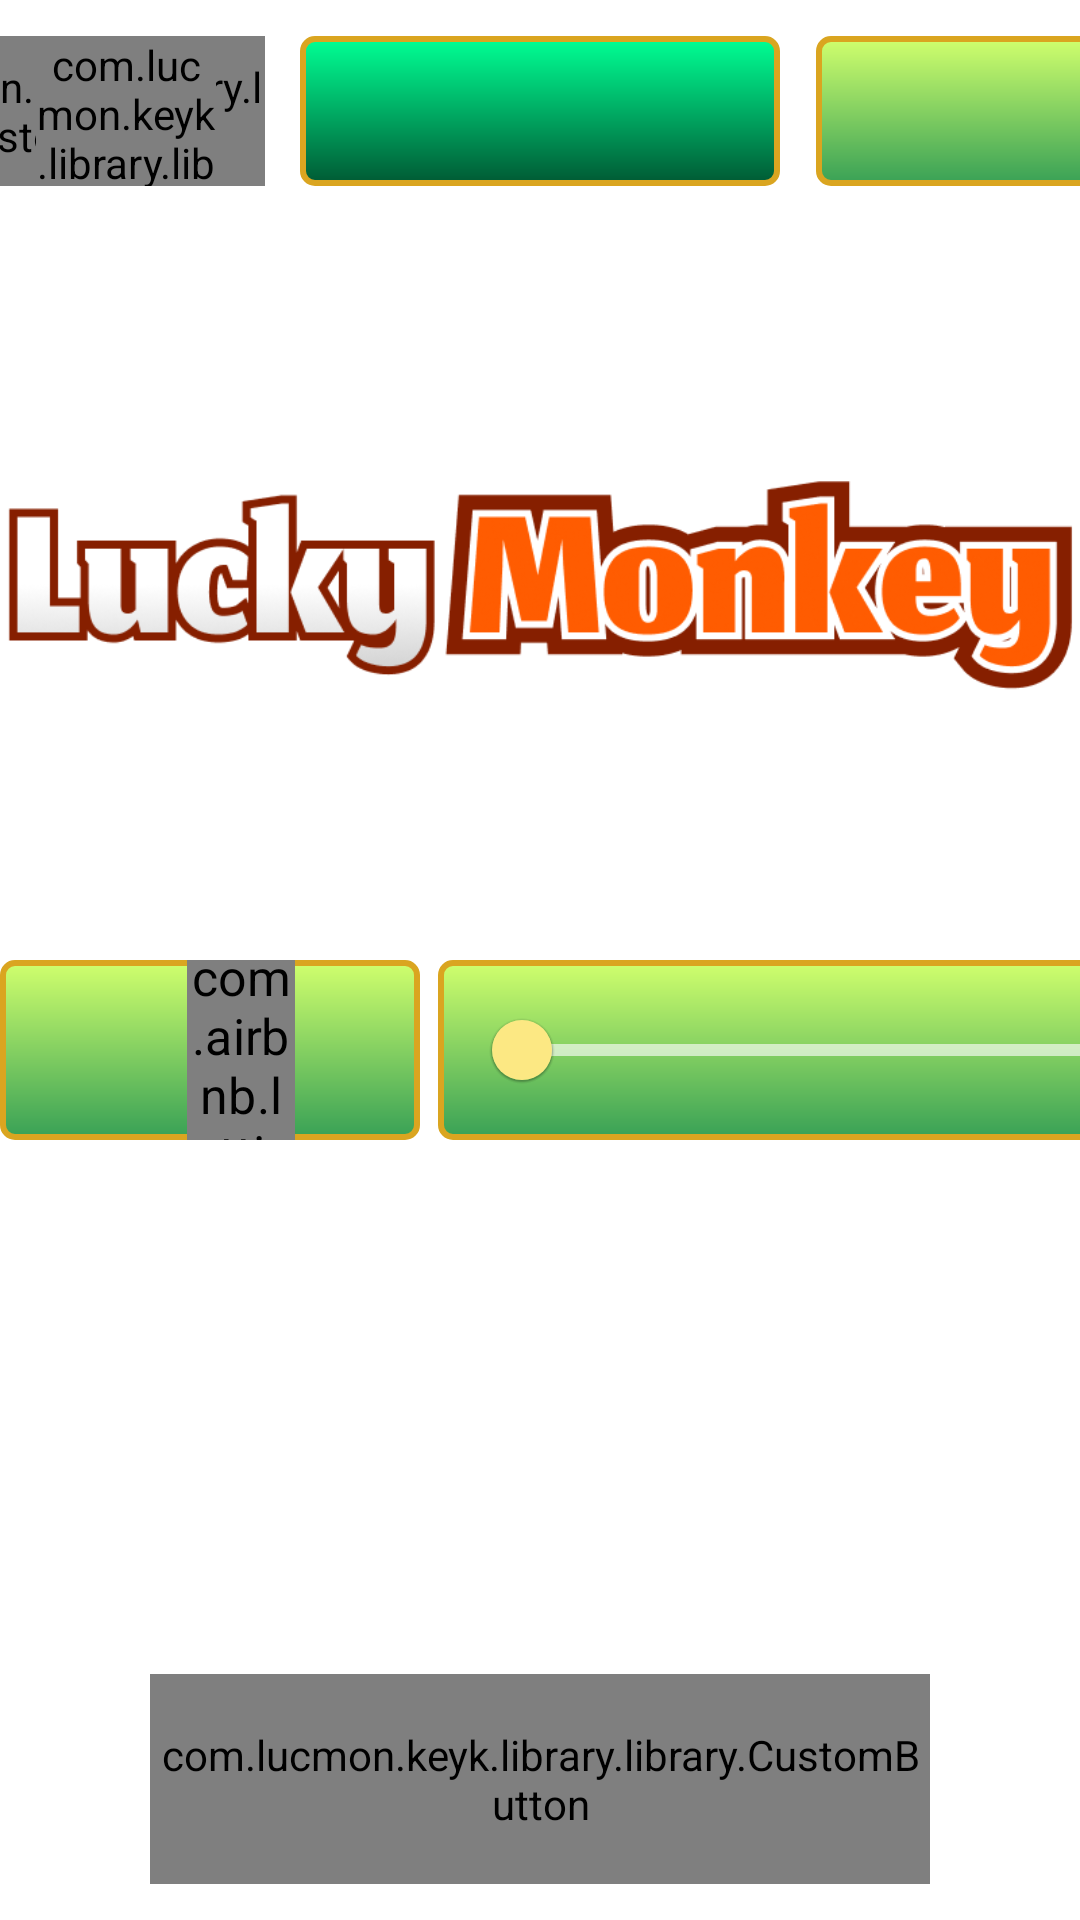

Reconstruct the res/layout file that produces this screen, plus the resources it refers to.
<!-- AndroidManifest.xml: application theme Theme.LuckyMonkey -->
<!-- res/layout/fragment_betting.xml -->
<?xml version="1.0" encoding="utf-8"?>
<androidx.constraintlayout.widget.ConstraintLayout xmlns:android="http://schemas.android.com/apk/res/android"
    xmlns:app="http://schemas.android.com/apk/res-auto"
    android:layout_width="match_parent"
    android:layout_height="match_parent"
    xmlns:tools="http://schemas.android.com/tools"
    android:background="@drawable/bg_landscape">

    <androidx.constraintlayout.widget.Guideline
        android:layout_width="wrap_content"
        android:layout_height="wrap_content"
        app:layout_constraintGuide_percent="0.5"
        android:orientation="horizontal"
        android:id="@+id/horizontal_line"/>

    <ImageView
        android:layout_width="360dp"
        android:layout_height="110dp"
        android:src="@drawable/img_logotype"
        app:layout_constraintBottom_toTopOf="@+id/horizontal_line"
        app:layout_constraintEnd_toEndOf="parent"
        app:layout_constraintStart_toStartOf="parent"
        app:layout_constraintTop_toBottomOf="@+id/lastWinTextView" />

    <androidx.constraintlayout.widget.ConstraintLayout
        android:id="@+id/constraintLayout"
        android:layout_width="wrap_content"
        android:layout_height="wrap_content"
        app:layout_constraintEnd_toEndOf="parent"
        app:layout_constraintStart_toStartOf="parent"
        app:layout_constraintTop_toTopOf="@+id/horizontal_line">

        <LinearLayout
            android:id="@+id/linearLayout2"
            android:layout_width="140dp"
            android:layout_height="60dp"
            android:background="@drawable/bg_text_first"
            android:gravity="center"
            android:orientation="horizontal"
            app:layout_constraintStart_toStartOf="parent"
            app:layout_constraintTop_toTopOf="parent">

            <TextView
                android:id="@+id/bidTextView"
                style="@style/BasicText"
                android:layout_width="wrap_content"
                android:layout_height="match_parent"
                android:layout_marginStart="20dp"
                android:paddingEnd="1dp"
                android:textSize="20sp"
                tools:text="5000" />

            <com.airbnb.lottie.LottieAnimationView
                android:id="@+id/coinAnim"
                android:layout_width="30dp"
                android:layout_height="match_parent"
                android:scaleX="1.2"
                android:scaleY="1.2"
                app:layout_constraintBottom_toBottomOf="parent"
                app:layout_constraintEnd_toEndOf="parent"
                app:layout_constraintStart_toStartOf="parent"
                app:layout_constraintTop_toTopOf="parent"
                app:lottie_autoPlay="true"
                app:lottie_loop="true"
                app:lottie_rawRes="@raw/coin" />

        </LinearLayout>

        <FrameLayout
            android:layout_width="260dp"
            android:layout_height="60dp"
            android:layout_marginStart="6dp"
            android:background="@drawable/bg_text_first"
            app:layout_constraintBottom_toBottomOf="@+id/linearLayout2"
            app:layout_constraintStart_toEndOf="@+id/linearLayout2"
            app:layout_constraintTop_toTopOf="parent">

            <com.google.android.material.slider.Slider
                android:id="@+id/bidSlider"
                android:layout_width="match_parent"
                android:layout_height="wrap_content"
                android:layout_gravity="center"
                android:layout_marginHorizontal="12dp"
                android:valueFrom="0"
                app:thumbColor="@color/text_color"
                app:trackColorActive="#ffffff"
                app:trackColorInactive="#a0FFFFFF" />

        </FrameLayout>

    </androidx.constraintlayout.widget.ConstraintLayout>

    <TextView
        android:id="@+id/balanceTextView"
        style="@style/BasicText"
        android:layout_width="160dp"
        android:layout_height="50dp"
        android:layout_margin="12dp"
        android:background="@drawable/bg_text_first"
        app:layout_constraintStart_toEndOf="@+id/lastWinTextView"
        app:layout_constraintTop_toTopOf="parent"
        tools:text="Balance: 123312" />

    <TextView
        android:id="@+id/lastWinTextView"
        style="@style/BasicText"
        android:layout_width="160dp"
        android:layout_height="50dp"
        android:layout_margin="12dp"
        android:background="@drawable/bg_text_second"
        app:layout_constraintEnd_toEndOf="parent"
        app:layout_constraintStart_toStartOf="parent"
        app:layout_constraintTop_toTopOf="parent"
        tools:text="Last win: 123312" />

    <com.lucmon.keyk.library.library.CustomButton
        android:id="@+id/howToPlayButton"
        style="@style/BasicText"
        android:layout_width="160dp"
        android:layout_height="50dp"
        android:layout_margin="12dp"
        android:background="@drawable/bg_text_first"
        android:text="@string/how_to_play"
        app:layout_constraintEnd_toStartOf="@+id/lastWinTextView"
        app:layout_constraintTop_toTopOf="parent" />


    <com.lucmon.keyk.library.library.CustomButton
        android:id="@+id/confirmButton"
        style="@style/BasicText"
        android:layout_width="260dp"
        android:layout_height="70dp"
        android:layout_margin="12dp"
        android:background="@drawable/bg_game_button"
        android:text="@string/confirm"
        android:textSize="26sp"
        app:layout_constraintBottom_toBottomOf="parent"
        app:layout_constraintEnd_toEndOf="@+id/constraintLayout"
        app:layout_constraintStart_toStartOf="@+id/constraintLayout" />

    <com.lucmon.keyk.library.library.CustomImageButton
        android:id="@+id/backButton"
        style="@style/BasicText"
        android:layout_width="60dp"
        android:layout_height="50dp"
        android:layout_margin="12dp"
        android:src="@drawable/ic_back_navigation"
        app:layout_constraintStart_toStartOf="parent"
        app:layout_constraintTop_toTopOf="parent" />


</androidx.constraintlayout.widget.ConstraintLayout>
<!-- resources referenced by this layout -->
<resources>
  <color name="text_color">#FCE883</color>
  <!-- drawable bg_game_button: png bitmap (drawable, 41648 bytes) -->
  <!-- drawable bg_text_first (drawable) -->
  <?xml version="1.0" encoding="utf-8"?>
  <shape xmlns:android="http://schemas.android.com/apk/res/android">
      <gradient
          android:startColor="#D0FF6D"
          android:endColor="#39A156"
          android:angle="270"
          />
  
      <stroke
          android:width="2dp"
          android:color="#DAA520"
          />
  
      <corners android:radius="4dp"/>
  </shape>
  <!-- drawable bg_text_second (drawable) -->
  <?xml version="1.0" encoding="utf-8"?>
  <shape xmlns:android="http://schemas.android.com/apk/res/android">
      <gradient
          android:startColor="#00FF94"
          android:endColor="#005A34"
          android:angle="270"
          />
  
      <stroke
          android:width="2dp"
          android:color="#DAA520"
          />
  
      <corners android:radius="4dp"/>
  </shape>
  <!-- drawable ic_back_navigation (drawable) -->
  <vector xmlns:android="http://schemas.android.com/apk/res/android"
      android:width="24dp"
      android:height="24dp"
      android:autoMirrored="true"
      android:viewportWidth="24"
      android:viewportHeight="24">
      <path
          android:strokeColor="@color/black"
          android:strokeWidth="0.3"
          android:fillColor="@color/text_color"
          android:pathData="M21,11H6.83l3.58,-3.59L9,6l-6,6 6,6 1.41,-1.41L6.83,13H21z" />
  </vector>
  <!-- drawable img_logotype: png bitmap (drawable, 32947 bytes) -->
  <string name="confirm">Confirm</string>
  <string name="how_to_play">How to play?</string>
  <style name="BasicText">
          <item name="android:shadowRadius">2</item>
          <item name="android:shadowColor">@color/black</item>
          <item name="android:shadowDy">2</item>
          <item name="android:shadowDx">2</item>
          <item name="android:textStyle">bold</item>
          <item name="android:fontFamily">@font/cantora_one</item>
          <item name="android:gravity">center</item>
          <item name="android:textColor">@color/text_color</item>
  
      </style>
  <style name="Theme.LuckyMonkey" parent="Theme.MaterialComponents.DayNight.NoActionBar">
          
          <item name="colorPrimary">@color/purple_500</item>
          <item name="colorPrimaryVariant">@color/purple_700</item>
          <item name="colorOnPrimary">@color/white</item>
          
          <item name="colorSecondary">@color/teal_200</item>
          <item name="colorSecondaryVariant">@color/teal_700</item>
          <item name="colorOnSecondary">@color/black</item>
          
          <item name="android:statusBarColor">?attr/colorPrimaryVariant</item>
          
          <item name="android:windowNoTitle">true</item>
          <item name="android:windowFullscreen">true</item>
      </style>
  <color name="black">#FF000000</color>
  <color name="purple_500">#FF6200EE</color>
  <color name="purple_700">#FF3700B3</color>
  <color name="white">#581845 </color>
  <color name="teal_200">#FF03DAC5</color>
  <color name="teal_700">#FF018786</color>
</resources>
